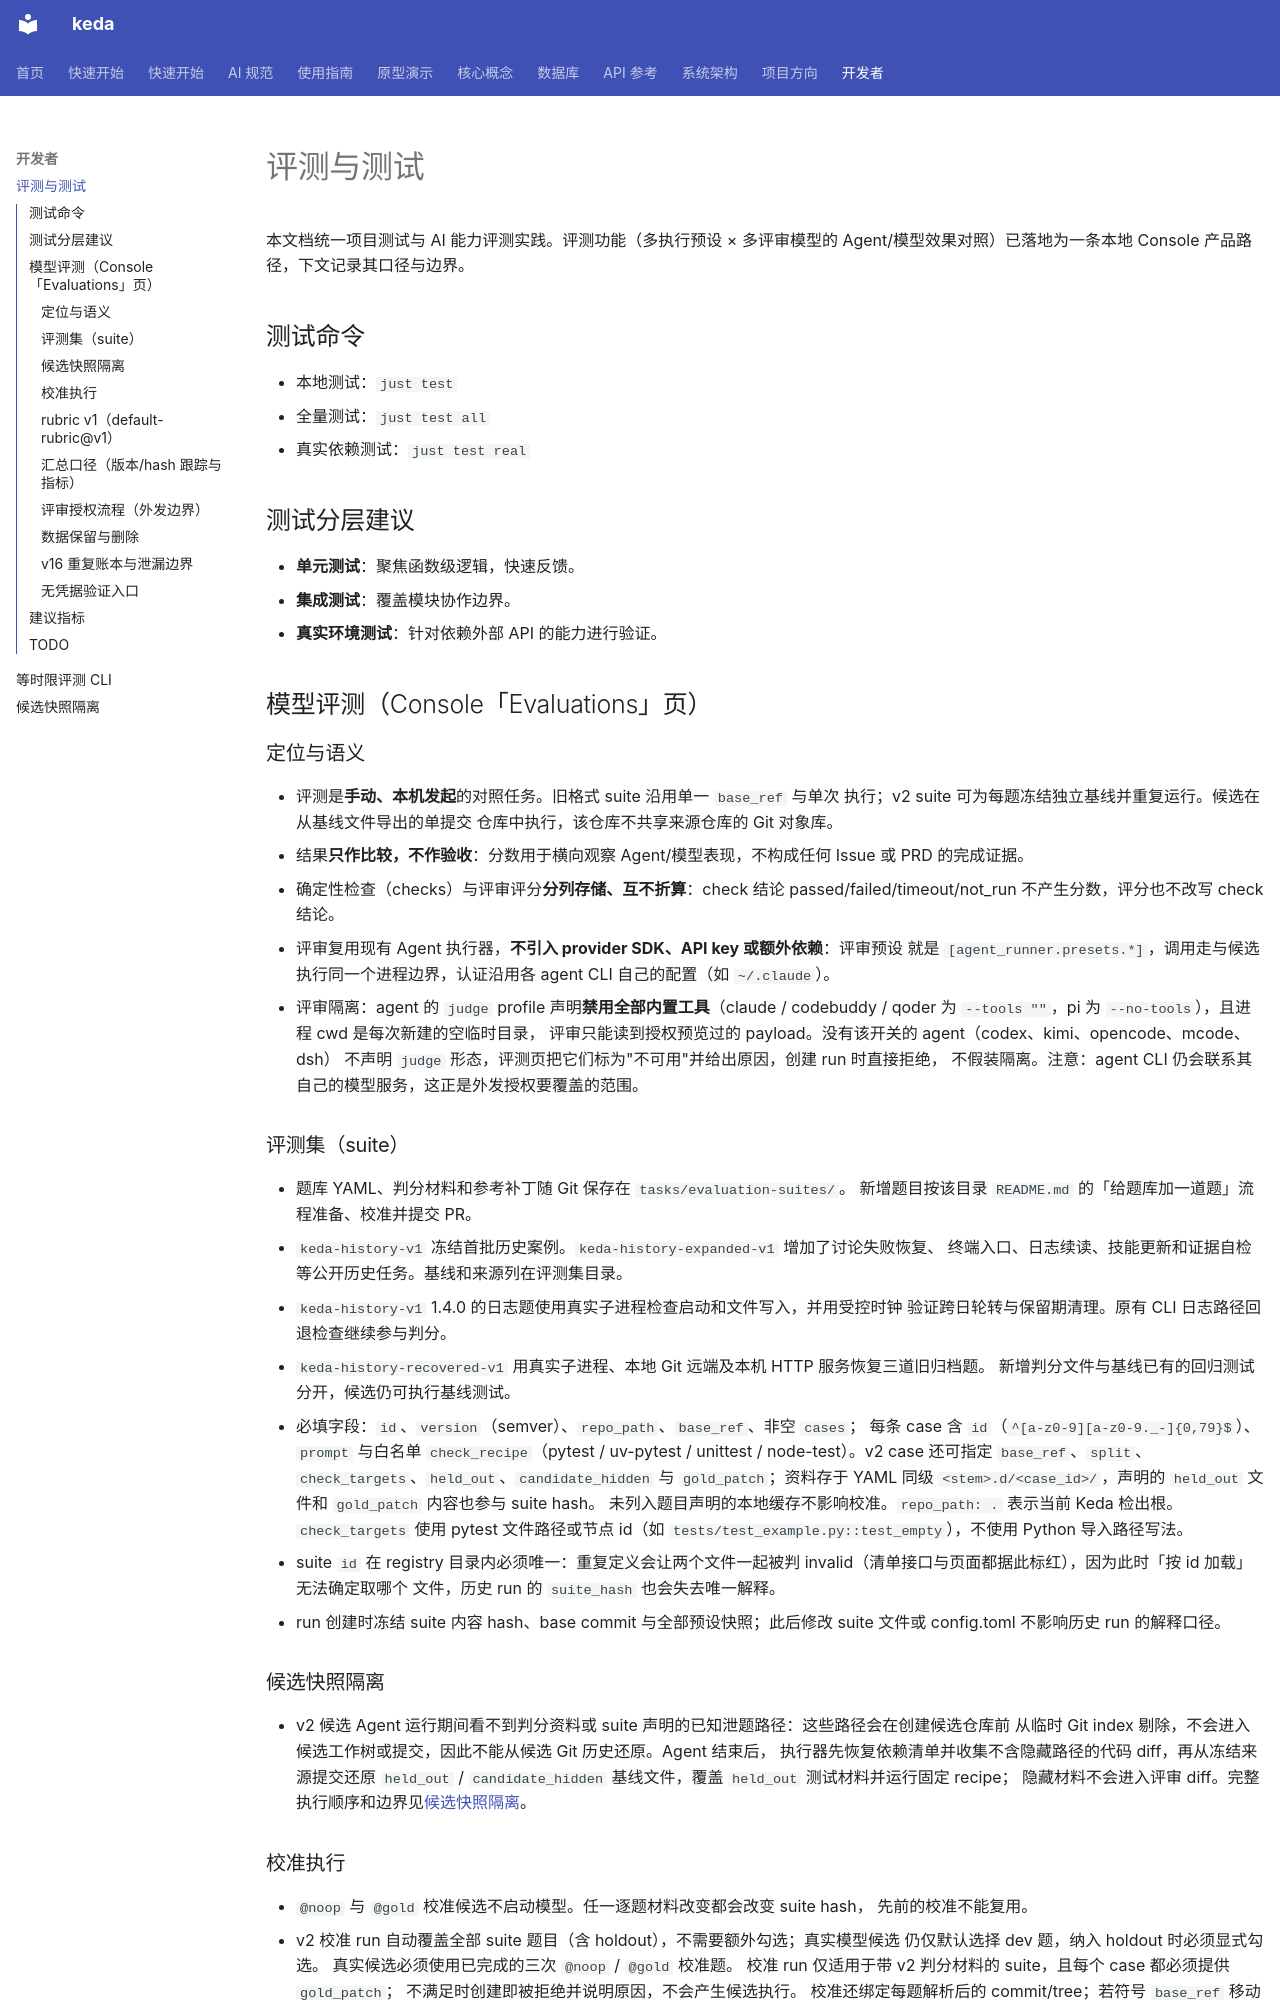

repository: ZataZhang/keda · page: dev/evaluation/index.html · generator: mkdocs

# 评测与测试

本文档统一项目测试与 AI 能力评测实践。评测功能（多执行预设 × 多评审模型的
Agent/模型效果对照）已落地为一条本地 Console 产品路径，下文记录其口径与边界。

## 测试命令

- 本地测试：`just test`
- 全量测试：`just test all`
- 真实依赖测试：`just test real`

## 测试分层建议

- **单元测试**：聚焦函数级逻辑，快速反馈。
- **集成测试**：覆盖模块协作边界。
- **真实环境测试**：针对依赖外部 API 的能力进行验证。

## 模型评测（Console「Evaluations」页）

### 定位与语义

- 评测是**手动、本机发起**的对照任务。旧格式 suite 沿用单一 `base_ref` 与单次
  执行；v2 suite 可为每题冻结独立基线并重复运行。候选在从基线文件导出的单提交
  仓库中执行，该仓库不共享来源仓库的 Git 对象库。
- 结果**只作比较，不作验收**：分数用于横向观察 Agent/模型表现，不构成任何
  Issue 或 PRD 的完成证据。
- 确定性检查（checks）与评审评分**分列存储、互不折算**：check 结论
  passed/failed/timeout/not_run 不产生分数，评分也不改写 check 结论。
- 评审复用现有 Agent 执行器，**不引入 provider SDK、API key 或额外依赖**：评审预设
  就是 `[agent_runner.presets.*]`，调用走与候选执行同一个进程边界，认证沿用各 agent
  CLI 自己的配置（如 `~/.claude`）。
- 评审隔离：agent 的 `judge` profile 声明**禁用全部内置工具**（claude / codebuddy /
  qoder 为 `--tools ""`，pi 为 `--no-tools`），且进程 cwd 是每次新建的空临时目录，
  评审只能读到授权预览过的 payload。没有该开关的 agent（codex、kimi、opencode、mcode、dsh）
  不声明 `judge` 形态，评测页把它们标为"不可用"并给出原因，创建 run 时直接拒绝，
  不假装隔离。注意：agent CLI 仍会联系其自己的模型服务，这正是外发授权要覆盖的范围。

### 评测集（suite）

- 题库 YAML、判分材料和参考补丁随 Git 保存在 `tasks/evaluation-suites/`。
  新增题目按该目录 `README.md` 的「给题库加一道题」流程准备、校准并提交 PR。
- `keda-history-v1` 冻结首批历史案例。`keda-history-expanded-v1` 增加了讨论失败恢复、
  终端入口、日志续读、技能更新和证据自检等公开历史任务。基线和来源列在评测集目录。
- `keda-history-v1` 1.4.0 的日志题使用真实子进程检查启动和文件写入，并用受控时钟
  验证跨日轮转与保留期清理。原有 CLI 日志路径回退检查继续参与判分。
- `keda-history-recovered-v1` 用真实子进程、本地 Git 远端及本机 HTTP 服务恢复三道旧归档题。
  新增判分文件与基线已有的回归测试分开，候选仍可执行基线测试。
- 必填字段：`id`、`version`（semver）、`repo_path`、`base_ref`、非空 `cases`；
  每条 case 含 `id`（`^[a-z0-9][a-z0-9._-]{0,79}$`）、`prompt` 与白名单
  `check_recipe`（pytest / uv-pytest / unittest / node-test）。v2 case 还可指定
  `base_ref`、`split`、`check_targets`、`held_out`、`candidate_hidden` 与 `gold_patch`；资料存于 YAML
  同级 `<stem>.d/<case_id>/`，声明的 `held_out` 文件和 `gold_patch` 内容也参与 suite hash。
  未列入题目声明的本地缓存不影响校准。`repo_path: .` 表示当前
  Keda 检出根。`check_targets` 使用 pytest 文件路径或节点 id（如
  `tests/test_example.py::test_empty`），不使用 Python 导入路径写法。
- suite `id` 在 registry 目录内必须唯一：重复定义会让两个文件一起被判
  invalid（清单接口与页面都据此标红），因为此时「按 id 加载」无法确定取哪个
  文件，历史 run 的 `suite_hash` 也会失去唯一解释。
- run 创建时冻结 suite 内容 hash、base commit 与全部预设快照；此后修改
  suite 文件或 config.toml 不影响历史 run 的解释口径。

### 候选快照隔离

- v2 候选 Agent 运行期间看不到判分资料或 suite 声明的已知泄题路径：这些路径会在创建候选仓库前
  从临时 Git index 剔除，不会进入候选工作树或提交，因此不能从候选 Git 历史还原。Agent 结束后，
  执行器先恢复依赖清单并收集不含隐藏路径的代码 diff，再从冻结来源提交还原
  `held_out` / `candidate_hidden` 基线文件，覆盖 `held_out` 测试材料并运行固定 recipe；
  隐藏材料不会进入评审 diff。完整执行顺序和边界见[候选快照隔离](evaluation-snapshot-isolation.md)。
